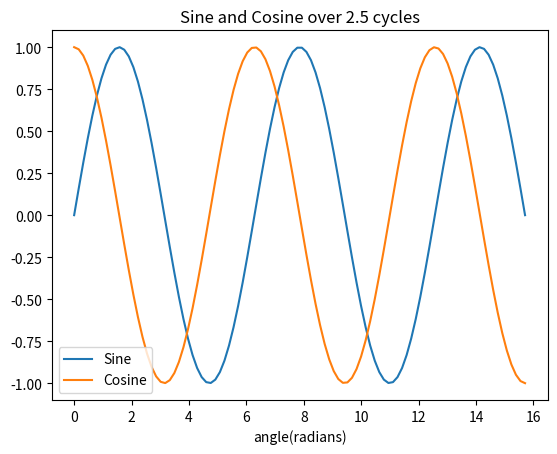

Write the Python code that produced this figure.
#!/usr/bin/python3

import matplotlib.pyplot as plt

import numpy as np


angles = np.linspace(0,np.pi*5,100)

						# define my range of inputs, 100 equally spaced
						# divisons from 0 to 5pi radians (recall 1 pi radian
						# is a half cycle)

sine = [np.sin(angle) for angle in angles]
cosine = [np.cos(angle) for angle in angles]

						# assign variable name to each function being plotted

plt.plot(angles,sine)
plt.plot(angles,cosine)

						# plots angles in the "x-axis" and sine and cosine 
						# respectively in the "y-axis"

plt.legend(['Sine','Cosine'])

						# Just something extra. It wasn't asked but I thought
						# it would be nice to have a legend. The order must
						# math with the plt.plot order above

plt.title('Sine and Cosine over 2.5 cycles')
plt.xlabel('angle(radians)')
plt.show()
						
						# assigns a title, a label for the "x-axis" and puts
						# all this into a single graph
